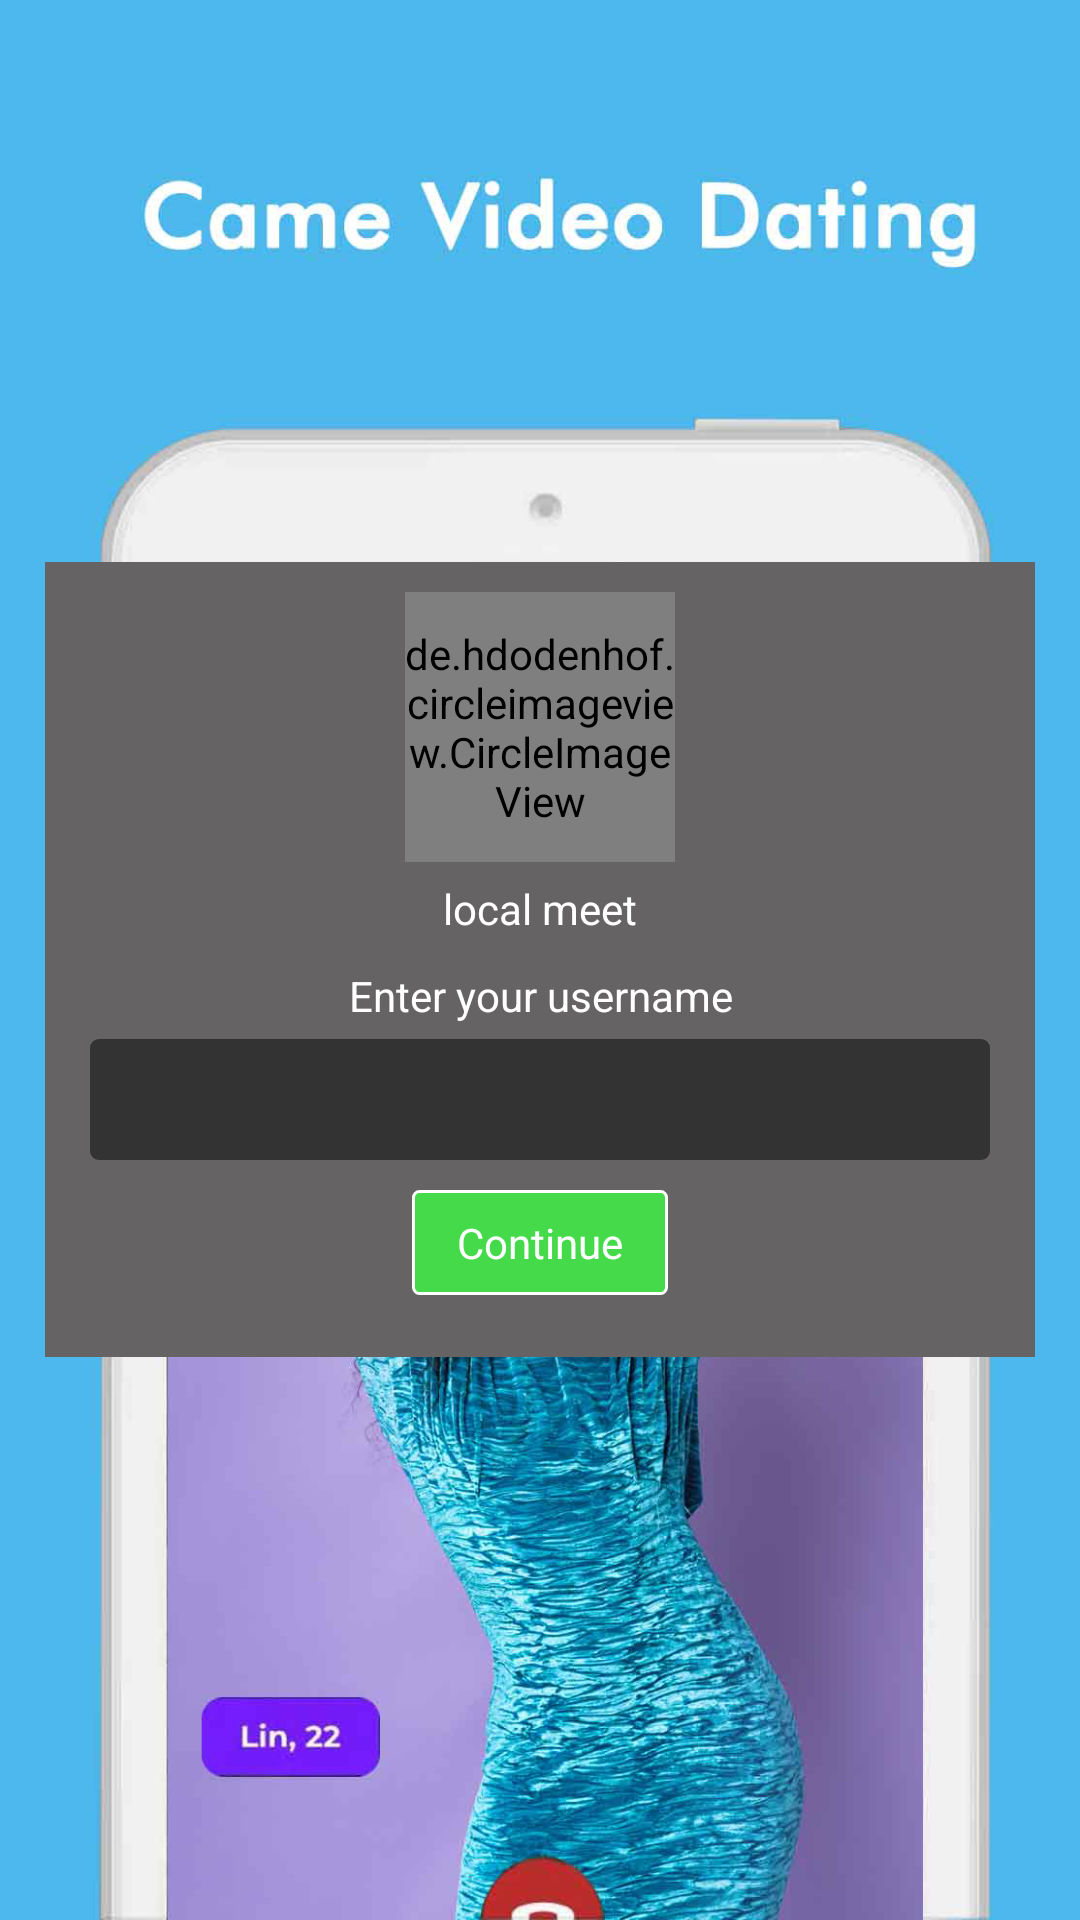

The Android layout XML behind this screen, and the referenced resources:
<!-- AndroidManifest.xml: application theme Theme.Design.Light.NoActionBar -->
<!-- res/layout/activity_username.xml -->
<?xml version="1.0" encoding="utf-8"?>
<FrameLayout xmlns:android="http://schemas.android.com/apk/res/android"
    xmlns:tools="http://schemas.android.com/tools"
    android:layout_width="match_parent"
    android:layout_height="match_parent"
    android:background="@mipmap/ksplash"
    tools:ignore="MissingConstraints" >

    <LinearLayout
        android:layout_width="match_parent"
        android:layout_height="265dp"
        android:layout_gravity="center_vertical"
        android:layout_marginStart="15dp"
        android:layout_marginEnd="15dp"
        android:background="#656363"
        android:orientation="vertical">


        <de.hdodenhof.circleimageview.CircleImageView
            android:layout_width="90dp"
            android:layout_height="90dp"
            android:layout_gravity="center_horizontal"
            android:src="@mipmap/klogo"
            android:layout_marginTop="10dp"
            />

        <TextView
            android:layout_width="match_parent"
            android:layout_height="wrap_content"
            android:gravity="center_horizontal"
            android:textColor="#FFFFFF"
            android:layout_marginTop="6dp"
            android:text="@string/app_dialog_logo_name"/>

        <TextView
            android:layout_width="match_parent"
            android:layout_height="wrap_content"
            android:gravity="center_horizontal"
            android:textColor="#ffffff"
            android:layout_marginTop="10dp"
            android:text="Enter your username"/>

        <EditText
            android:id="@+id/edit_user"
            android:layout_width="match_parent"
            android:layout_height="wrap_content"
            android:background="@drawable/rigister_edit_bg"
            android:textColor="#ffffff"
            android:gravity="start"
            android:layout_marginStart="15dp"
            android:layout_marginEnd="15dp"
            android:layout_marginTop="5dp"/>


        <TextView
            android:id="@+id/btn_continue"
            android:layout_width="wrap_content"
            android:layout_height="wrap_content"
            android:background="@drawable/register_btn_bg"
            android:text="Continue"
            android:textColor="#ffffff"
            android:layout_gravity="center_horizontal"
            android:layout_marginTop="10dp"
            />
    </LinearLayout>
</FrameLayout>
<!-- resources referenced by this layout -->
<resources>
  <!-- drawable register_btn_bg (drawable) -->
  <?xml version="1.0" encoding="utf-8"?>
  <shape xmlns:android="http://schemas.android.com/apk/res/android">
  
      <corners android:radius="2dp"/>
  
      <solid android:color="#44DA4A"/>
  
      <stroke android:color="#ffffff" android:width="1dp"/>
  
      <padding android:right="15dp"
          android:top="8dp"
          android:left="15dp"
          android:bottom="8dp"/>
  </shape>
  <!-- drawable rigister_edit_bg (drawable) -->
  <?xml version="1.0" encoding="utf-8"?>
  <shape xmlns:android="http://schemas.android.com/apk/res/android">
  
      <corners android:radius="3dp"/>
  
      <solid android:color="#333333"/>
  
      <padding android:bottom="8dp"
          android:left="10dp"
          android:top="8dp"
          android:right="10dp"/>
  </shape>
  <!-- mipmap klogo: png bitmap (mipmap-xxhdpi, 101163 bytes) -->
  <!-- mipmap ksplash: png bitmap (mipmap-xxhdpi, 923670 bytes) -->
  <string name="app_dialog_logo_name">local meet</string>
</resources>
